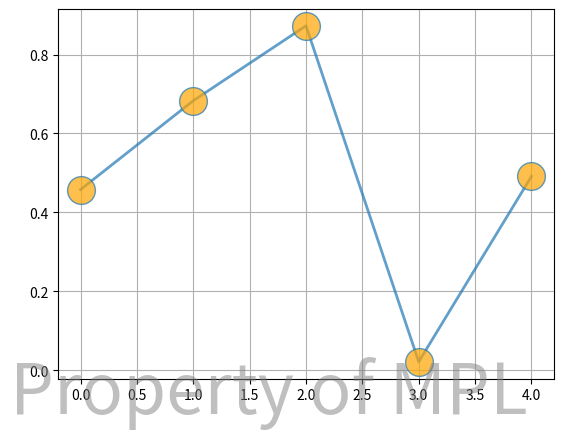

The matplotlib source for this figure:
# using alpha to control the transparency
import numpy as np
import matplotlib.pyplot as plt

np.random.seed(19820210)
fig, ax = plt.subplots()
ax.plot(np.random.rand(5), '-o', ms=20, lw=2, alpha=0.7, mfc='orange')
ax.grid()

fig.text(0.05, .005, 'Property of MPL', fontsize=50, color='gray',
         ha='left', va='bottom', alpha=0.5)
plt.show()